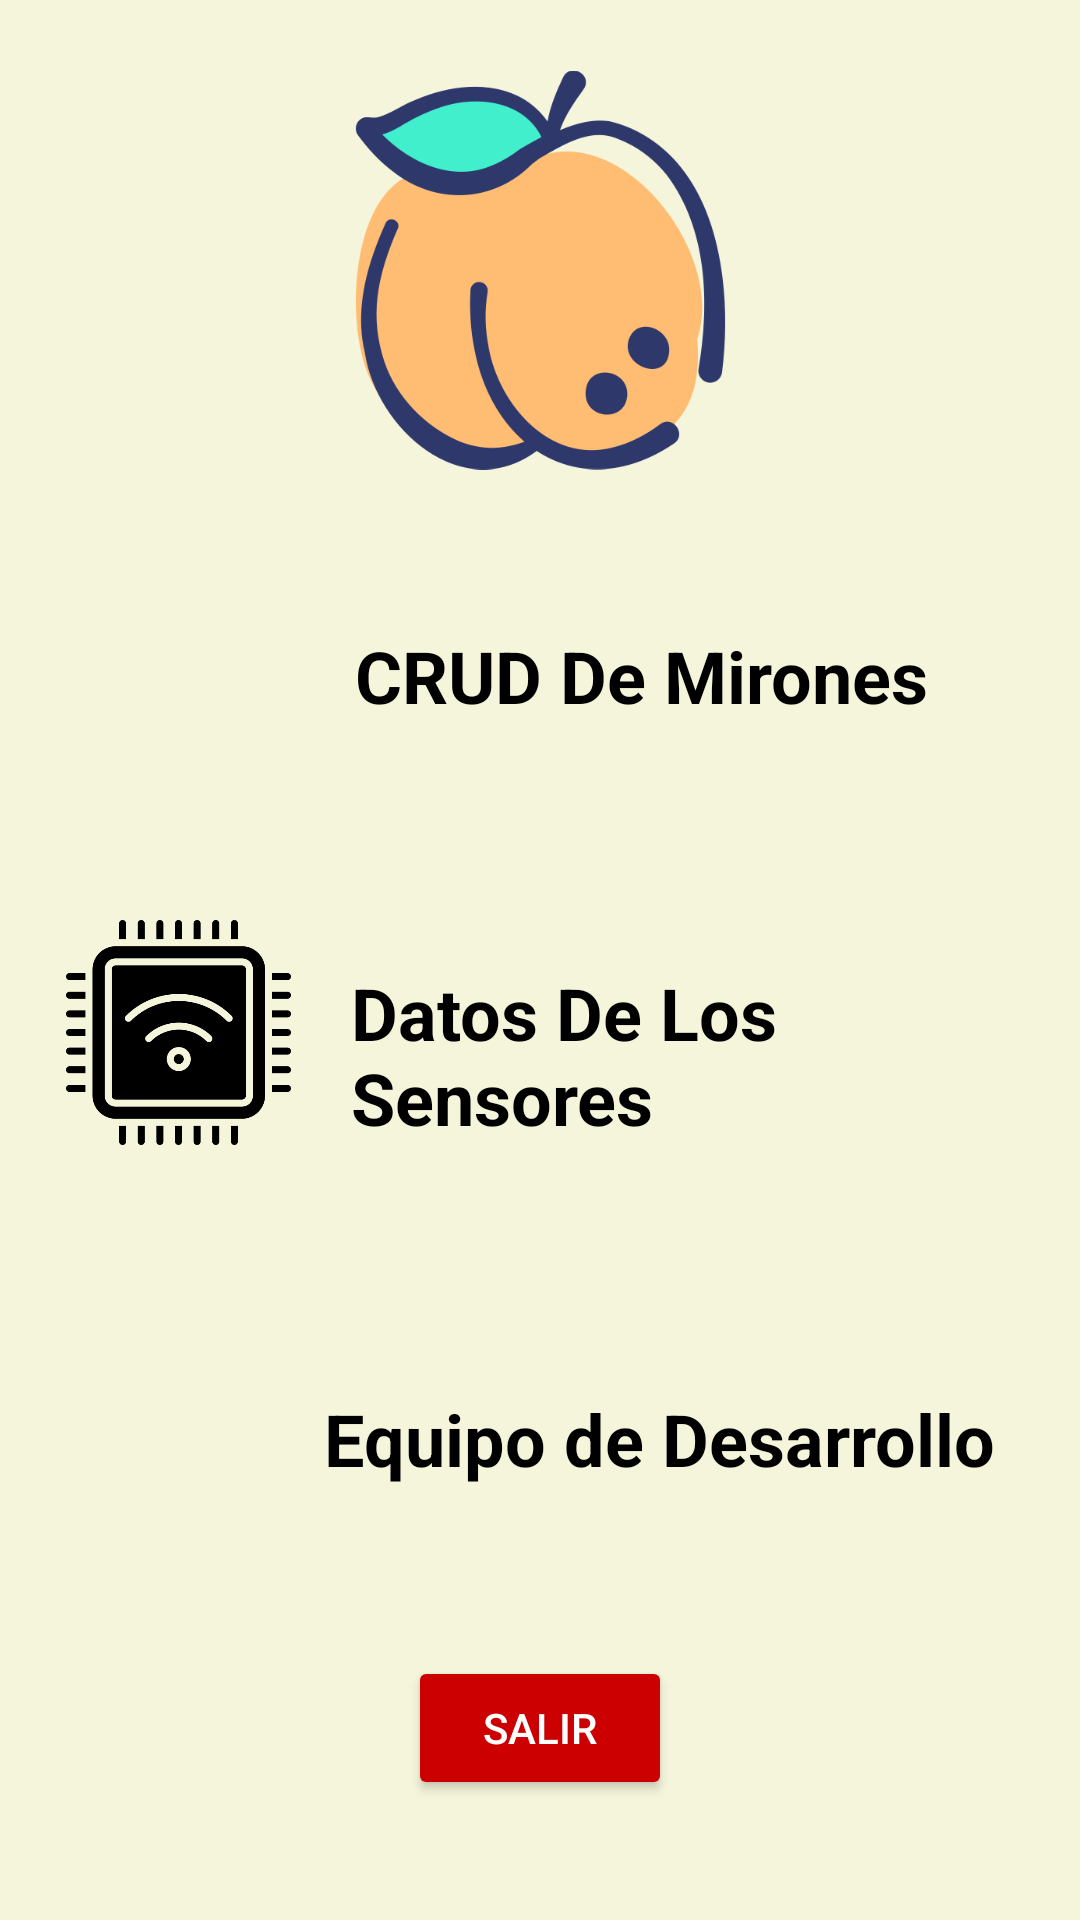

Reconstruct the res/layout file that produces this screen, plus the resources it refers to.
<!-- AndroidManifest.xml: application theme Theme.Entrega2IOT -->
<!-- res/layout/principal.xml -->
<?xml version="1.0" encoding="utf-8"?>
<androidx.constraintlayout.widget.ConstraintLayout xmlns:android="http://schemas.android.com/apk/res/android"
    xmlns:app="http://schemas.android.com/apk/res-auto"
    xmlns:tools="http://schemas.android.com/tools"
    android:id="@+id/main"
    android:layout_width="match_parent"
    android:layout_height="match_parent"
    android:background="@color/beige"
    tools:context=".principal">

    <ImageView
        android:id="@+id/imageView3"
        android:layout_width="133dp"
        android:layout_height="160dp"
        android:layout_marginTop="10dp"
        app:layout_constraintEnd_toEndOf="parent"
        app:layout_constraintStart_toStartOf="parent"
        app:layout_constraintTop_toTopOf="parent"
        app:srcCompat="@drawable/iconoapp" />

    <TextView
        android:id="@+id/txtcrudusuarios"
        android:layout_width="wrap_content"
        android:layout_height="wrap_content"
        android:text="CRUD De Mirones"
        android:textSize="24sp"
        android:textStyle="bold"
        app:layout_constraintBottom_toBottomOf="parent"
        app:layout_constraintEnd_toEndOf="parent"
        app:layout_constraintHorizontal_bias="0.7"
        app:layout_constraintStart_toStartOf="parent"
        app:layout_constraintTop_toTopOf="parent"
        app:layout_constraintVertical_bias="0.344" />

    <TextView
        android:id="@+id/txtsensores"
        android:layout_width="202dp"
        android:layout_height="62dp"
        android:layout_marginTop="80dp"
        android:text="Datos De Los Sensores"
        android:textSize="24sp"
        android:textStyle="bold"
        app:layout_constraintBottom_toBottomOf="parent"
        app:layout_constraintEnd_toEndOf="parent"
        app:layout_constraintHorizontal_bias="0.741"
        app:layout_constraintStart_toStartOf="parent"
        app:layout_constraintTop_toBottomOf="@+id/txtcrudusuarios"
        app:layout_constraintVertical_bias="0.0" />

    <TextView
        android:id="@+id/txtdesarrollo"
        android:layout_width="243dp"
        android:layout_height="59dp"
        android:layout_marginTop="80dp"
        android:text="Equipo de Desarrollo"
        android:textSize="24sp"
        android:textStyle="bold"
        app:layout_constraintBottom_toBottomOf="parent"
        app:layout_constraintEnd_toEndOf="parent"
        app:layout_constraintHorizontal_bias="0.922"
        app:layout_constraintStart_toStartOf="parent"
        app:layout_constraintTop_toBottomOf="@+id/txtsensores"
        app:layout_constraintVertical_bias="0.0" />

    <ImageView
        android:id="@+id/imageView4"
        android:layout_width="73dp"
        android:layout_height="65dp"
        android:layout_marginEnd="20dp"
        app:layout_constraintBottom_toBottomOf="parent"
        app:layout_constraintEnd_toStartOf="@+id/txtcrudusuarios"
        app:layout_constraintHorizontal_bias="0.983"
        app:layout_constraintStart_toStartOf="parent"
        app:layout_constraintTop_toTopOf="parent"
        app:layout_constraintVertical_bias="0.336"
        app:srcCompat="@drawable/usuarios" />

    <ImageView
        android:id="@+id/imageView5"
        android:layout_width="75dp"
        android:layout_height="85dp"
        android:layout_marginEnd="20dp"
        app:layout_constraintBottom_toBottomOf="parent"
        app:layout_constraintEnd_toStartOf="@+id/txtsensores"
        app:layout_constraintHorizontal_bias="1.0"
        app:layout_constraintStart_toStartOf="parent"
        app:layout_constraintTop_toBottomOf="@+id/imageView4"
        app:layout_constraintVertical_bias="0.146"
        app:srcCompat="@drawable/sensores" />

    <ImageView
        android:id="@+id/imageView6"
        android:layout_width="70dp"
        android:layout_height="99dp"
        android:layout_marginStart="16dp"
        android:layout_marginEnd="20dp"
        app:layout_constraintBottom_toBottomOf="parent"
        app:layout_constraintEnd_toStartOf="@+id/txtdesarrollo"
        app:layout_constraintHorizontal_bias="1.0"
        app:layout_constraintStart_toStartOf="parent"
        app:layout_constraintTop_toBottomOf="@+id/imageView5"
        app:layout_constraintVertical_bias="0.206"
        app:srcCompat="@drawable/desarrollo" />

    <Button
        android:id="@+id/btnSalirPrincipal"
        android:layout_width="wrap_content"
        android:layout_height="wrap_content"
        android:layout_marginBottom="40dp"
        android:backgroundTint="@android:color/holo_red_dark"
        android:text="Salir"
        android:textColor="@android:color/white"
        app:layout_constraintBottom_toBottomOf="parent"
        app:layout_constraintEnd_toEndOf="parent"
        app:layout_constraintStart_toStartOf="parent" />

</androidx.constraintlayout.widget.ConstraintLayout>
<!-- resources referenced by this layout -->
<resources>
  <color name="beige">#FFF5F5DC</color>
  <!-- drawable iconoapp: png bitmap (drawable, 34070 bytes) -->
  <!-- drawable sensores: png bitmap (drawable, 13484 bytes) -->
  <style name="Theme.Entrega2IOT" parent="Base.Theme.Entrega2IOT" />
  <style name="Base.Theme.Entrega2IOT" parent="Theme.Material3.DayNight.NoActionBar">
          
          <item name="android:textColorPrimary">@android:color/black</item>
          <item name="android:textColor">@android:color/black</item>
          
          
          <item name="android:textColorHint">@android:color/darker_gray</item>
  
          
      </style>
</resources>
